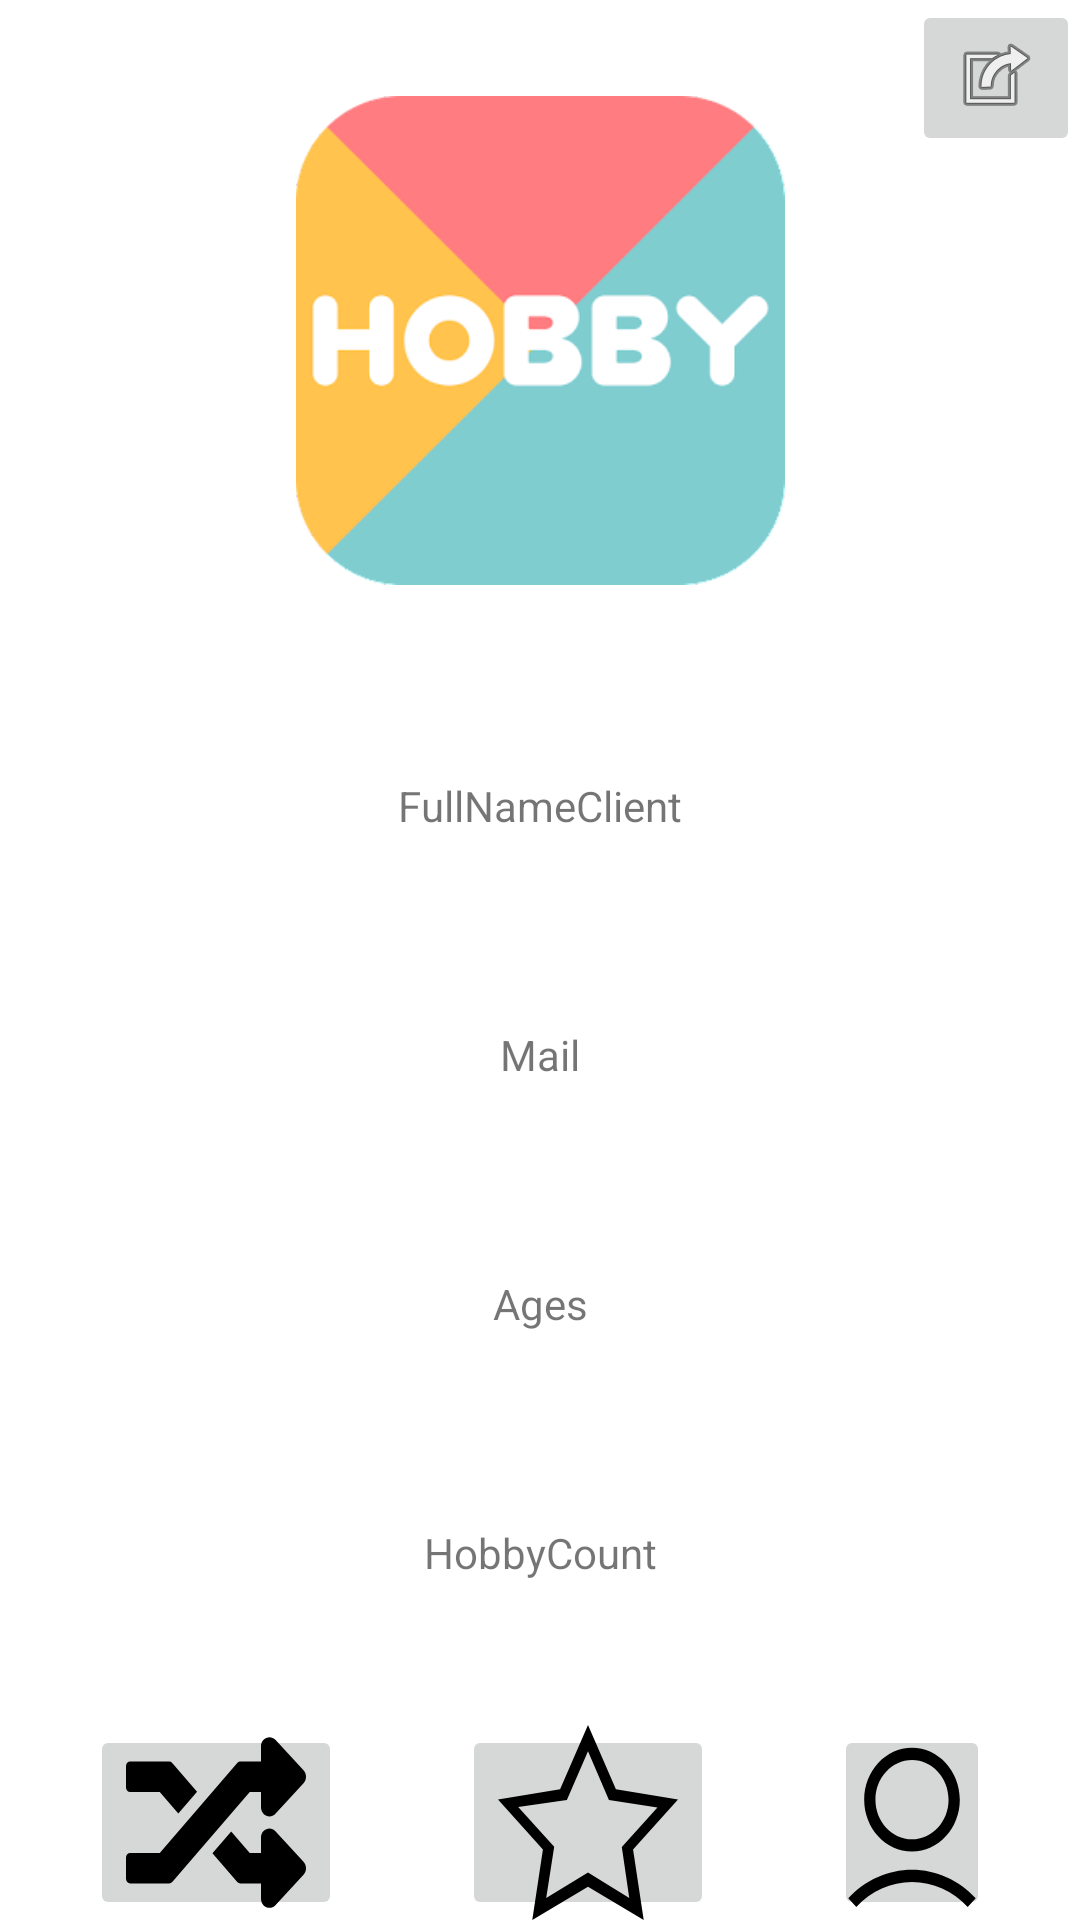

Reconstruct the res/layout file that produces this screen, plus the resources it refers to.
<!-- AndroidManifest.xml: application theme Theme.ZhulinaProject -->
<!-- res/layout/activity_account.xml -->
<?xml version="1.0" encoding="utf-8"?>
<androidx.constraintlayout.widget.ConstraintLayout xmlns:android="http://schemas.android.com/apk/res/android"
    xmlns:app="http://schemas.android.com/apk/res-auto"
    xmlns:tools="http://schemas.android.com/tools"
    android:layout_width="match_parent"
    android:layout_height="match_parent"
    tools:context=".Account">

    <LinearLayout
        android:layout_width="0dp"
        android:layout_height="65dp"
        android:orientation="horizontal"
        app:layout_constraintBottom_toBottomOf="parent"
        app:layout_constraintEnd_toEndOf="parent"
        app:layout_constraintHorizontal_bias="0.0"
        app:layout_constraintStart_toStartOf="parent">

        <ImageButton
            android:id="@+id/btnRandom"
            android:layout_width="wrap_content"
            android:layout_height="wrap_content"
            android:layout_marginLeft="30dp"
            android:layout_marginRight="20dp"
            android:onClick="onClick"
            android:src="@drawable/random_svgrepo_com"
            app:layout_constraintStart_toStartOf="parent" />

        <ImageButton
            android:id="@+id/btnSelected"
            android:layout_width="wrap_content"
            android:layout_height="wrap_content"
            android:layout_marginLeft="20dp"
            android:layout_marginRight="20dp"
            android:onClick="onClick"
            app:srcCompat="@drawable/favourites_star_outline_interface_symbol_icon_icons_com_73254" />

        <ImageButton
            android:id="@+id/btnAccount"
            android:layout_width="wrap_content"
            android:layout_height="wrap_content"
            android:layout_marginLeft="20dp"
            android:layout_marginRight="30dp"
            android:onClick="onClick"
            app:layout_constraintEnd_toEndOf="parent"
            app:srcCompat="@drawable/account_avatar_head_svgrepo_com" />
    </LinearLayout>

    <TextView
        android:id="@+id/textClientName"
        android:layout_width="wrap_content"
        android:layout_height="wrap_content"
        android:layout_marginTop="64dp"
        android:text="FullNameClient"
        app:layout_constraintEnd_toEndOf="parent"
        app:layout_constraintStart_toStartOf="parent"
        app:layout_constraintTop_toBottomOf="@+id/MainLogo" />

    <ImageButton
        android:id="@+id/btnLiave"
        android:layout_width="wrap_content"
        android:layout_height="wrap_content"
        app:layout_constraintEnd_toEndOf="parent"
        app:layout_constraintTop_toTopOf="parent"
        app:srcCompat="@android:drawable/ic_menu_set_as" />

    <TextView
        android:id="@+id/textMail"
        android:layout_width="wrap_content"
        android:layout_height="wrap_content"
        android:layout_marginTop="64dp"
        android:text="Mail"
        app:layout_constraintEnd_toEndOf="parent"
        app:layout_constraintStart_toStartOf="parent"
        app:layout_constraintTop_toBottomOf="@+id/textClientName" />

    <TextView
        android:id="@+id/textAges"
        android:layout_width="wrap_content"
        android:layout_height="wrap_content"
        android:layout_marginTop="64dp"
        android:text="Ages"
        app:layout_constraintEnd_toEndOf="parent"
        app:layout_constraintStart_toStartOf="parent"
        app:layout_constraintTop_toBottomOf="@+id/textMail" />

    <TextView
        android:id="@+id/textCountSelectedHobies"
        android:layout_width="wrap_content"
        android:layout_height="wrap_content"
        android:layout_marginTop="64dp"
        android:text="HobbyCount"
        app:layout_constraintEnd_toEndOf="parent"
        app:layout_constraintStart_toStartOf="parent"
        app:layout_constraintTop_toBottomOf="@+id/textAges" />

    <ImageView
        android:id="@+id/MainLogo"
        android:layout_width="181dp"
        android:layout_height="163dp"
        android:layout_marginTop="32dp"
        app:layout_constraintEnd_toEndOf="parent"
        app:layout_constraintStart_toStartOf="parent"
        app:layout_constraintTop_toTopOf="parent"
        app:srcCompat="@drawable/unnamed"
        tools:srcCompat="@drawable/unnamed" />

</androidx.constraintlayout.widget.ConstraintLayout>
<!-- resources referenced by this layout -->
<resources>
  <!-- drawable account_avatar_head_svgrepo_com (drawable) -->
  <vector xmlns:android="http://schemas.android.com/apk/res/android"
      android:width="60dp"
      android:height="65dp"
      android:viewportWidth="128"
      android:viewportHeight="128">
    <path
        android:fillColor="#FF000000"
        android:pathData="M30,49c0,18.7 15.3,34 34,34s34,-15.3 34,-34S82.7,15 64,15S30,30.3 30,49zM90,49c0,14.3 -11.7,26 -26,26S38,63.3 38,49s11.7,-26 26,-26S90,34.7 90,49z"/>
    <path
        android:fillColor="#FF000000"
        android:pathData="M24.4,119.4C35,108.8 49,103 64,103s29,5.8 39.6,16.4l5.7,-5.7C97.2,101.7 81.1,95 64,95s-33.2,6.7 -45.3,18.7L24.4,119.4z"/>
  </vector>
  <!-- drawable favourites_star_outline_interface_symbol_icon_icons_com_73254 (drawable) -->
  <vector xmlns:android="http://schemas.android.com/apk/res/android"
      android:width="60dp"
      android:height="65dp"
      android:viewportWidth="612"
      android:viewportHeight="612">
    <path
        android:fillColor="#FF000000"
        android:pathData="M612,234.17L400.9,201.96L306,0l-94.9,201.96L0,234.17l152.71,156.37L116.57,612L306,507.39L495.43,612l-36.17,-221.47L612,234.17zM306,463.02l-142.08,79.65l27.12,-160.73L68.72,257.08l165.45,-21.52L306,82.47l71.18,153.1l164.9,23.39L420.96,382.54l25.32,160.73L306,463.02z"/>
  </vector>
  <!-- drawable random_svgrepo_com (drawable) -->
  <vector xmlns:android="http://schemas.android.com/apk/res/android"
      android:width="60dp"
      android:height="65dp"
      android:viewportWidth="512"
      android:viewportHeight="512">
    <path
        android:fillColor="#FF000000"
        android:pathData="M504.97,359.03c9.37,9.37 9.37,24.57 0,33.94l-80,79.98c-15.01,15.01 -40.97,4.49 -40.97,-16.97L384,416h-58.78a12,12 0,0 1,-8.77 -3.81l-70.56,-75.6 53.33,-57.14L352,336h32v-39.98c0,-21.44 25.94,-32 40.97,-16.97l80,79.98zM12,176h84l52.78,56.55 53.33,-57.14 -70.56,-75.6A12,12 0,0 0,122.79 96L12,96c-6.63,0 -12,5.37 -12,12v56c0,6.63 5.37,12 12,12zM384,176v39.98c0,21.46 25.96,31.98 40.97,16.97l80,-79.98c9.37,-9.37 9.37,-24.57 0,-33.94l-80,-79.98C409.94,24.02 384,34.58 384,56.02L384,96h-58.78a12,12 0,0 0,-8.77 3.81L96,336L12,336c-6.63,0 -12,5.37 -12,12v56c0,6.63 5.37,12 12,12h110.79c3.33,0 6.5,-1.38 8.77,-3.81L352,176h32z"/>
  </vector>
  <!-- drawable unnamed: png bitmap (drawable-v24, 15027 bytes) -->
  <style name="Theme.ZhulinaProject" parent="Theme.MaterialComponents.DayNight.DarkActionBar">
          
          <item name="colorPrimary">@color/purple_500</item>
          <item name="colorPrimaryVariant">@color/purple_700</item>
          <item name="colorOnPrimary">@color/white</item>
          
          <item name="colorSecondary">@color/teal_200</item>
          <item name="colorSecondaryVariant">@color/teal_700</item>
          <item name="colorOnSecondary">@color/black</item>
          
          <item name="android:statusBarColor">?attr/colorPrimaryVariant</item>
          
      </style>
  <color name="purple_500">#FF6200EE</color>
  <color name="purple_700">#FF3700B3</color>
  <color name="white">#FFFFFFFF</color>
  <color name="teal_200">#AF91F7</color>
  <color name="teal_700">#FF018786</color>
  <color name="black">#FF000000</color>
</resources>
